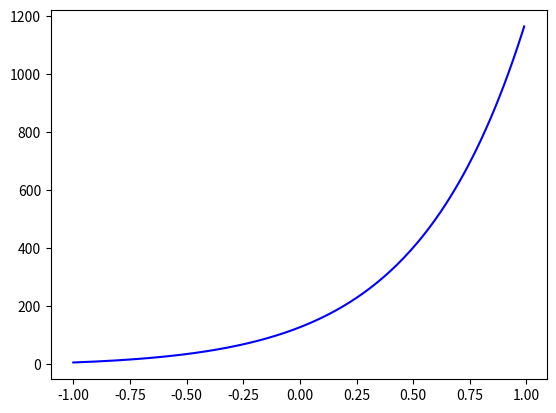

Recreate this plot in Python.
import numpy as np
from scipy.integrate import odeint
import matplotlib.pyplot as plt

t = np.arange(-1, 1, 0.01)

def diff_func(z, t):
    x, y = z
    
    dxdt = 3 * x - 2 * y + np.exp(3 * t) / (np.exp(t) + 1)
    
    dydt = x - np.exp(3 * t) / (np.exp(t) + 1)
    
    return dxdt, dydt
    
x0 = 5
y0 = -7
z0 = x0, y0

sol = odeint(diff_func, z0, t)

plt.plot(t, sol[:,0], 'b')